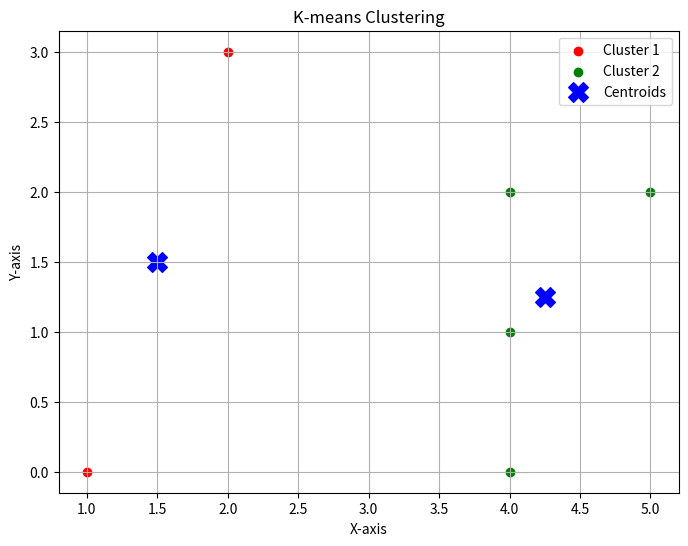

This chart was generated by the following Python code:
import numpy as np
import matplotlib.pyplot as plt


# K-means 算法实现
def kmeans(X, k, max_iters=100):
    # 随机选择初始聚类中心
    initial_centroids = X[np.random.choice(X.shape[0], k, replace=False)]
    centroids = initial_centroids
    for _ in range(max_iters):
        # 计算距离并分配类别
        distances = np.linalg.norm(X[:, np.newaxis] - centroids, axis=2)
        labels = np.argmin(distances, axis=1)

        # 更新聚类中心
        new_centroids = np.array([X[labels == i].mean(axis=0) for i in range(k)])

        # 检查收敛
        if np.all(centroids == new_centroids):
            break
        centroids = new_centroids

    return labels, centroids


# 示例数据点
data = np.array([[5, 2], [2, 3], [1, 0],
                 [4, 1], [4, 2], [4, 0]])

# 聚类数量
k = 2

# 运行 K-means
labels, centroids = kmeans(data, k)

# 可视化结果
colors = ['r', 'g']
plt.figure(figsize=(8, 6))
for i in range(k):
    plt.scatter(data[labels == i, 0], data[labels == i, 1], color=colors[i], label=f'Cluster {i + 1}')
plt.scatter(centroids[:, 0], centroids[:, 1], color='b', marker='X', s=200, label='Centroids')
plt.title('K-means Clustering')
plt.xlabel('X-axis')
plt.ylabel('Y-axis')
plt.legend()
plt.grid()
plt.show()
